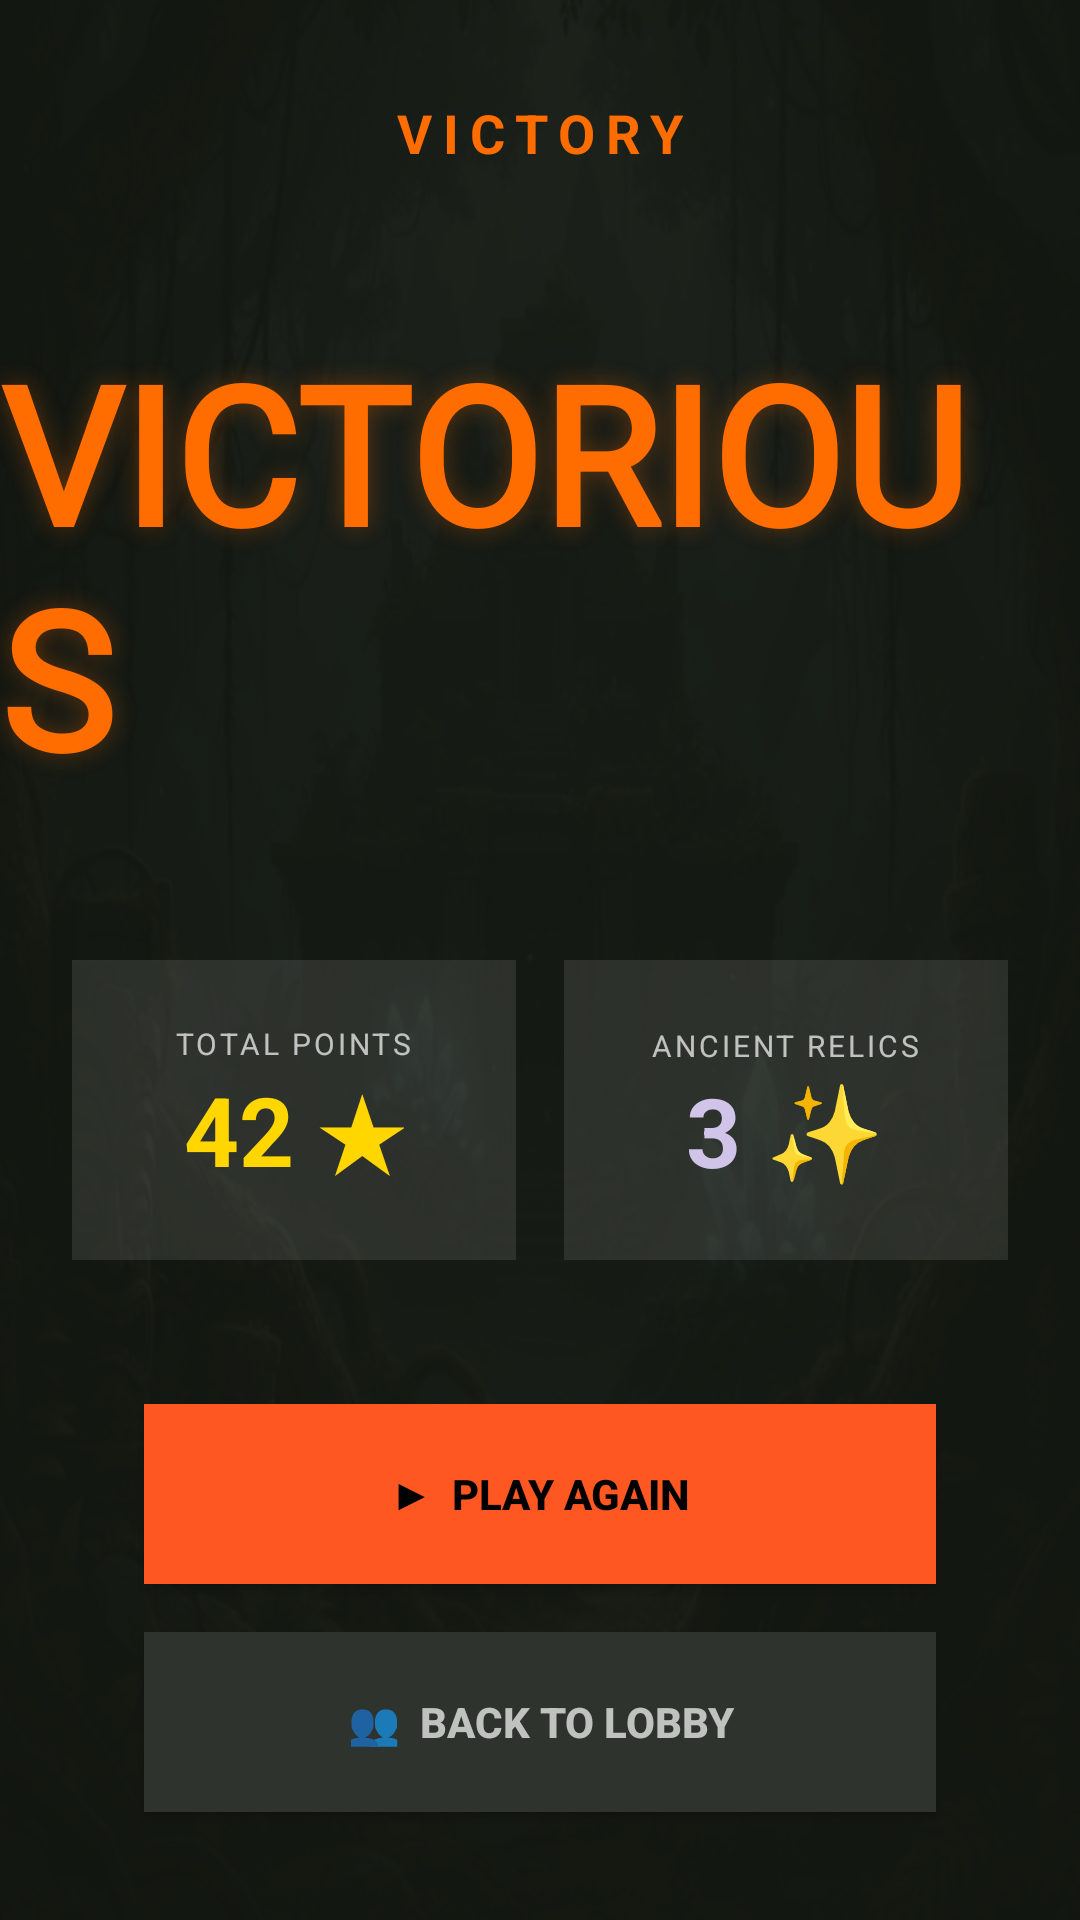

Android layout source for this screen:
<!-- AndroidManifest.xml: application theme Theme.ToppleTheTiki -->
<!-- res/layout/activity_final_result.xml -->
<?xml version="1.0" encoding="utf-8"?>
<androidx.constraintlayout.widget.ConstraintLayout xmlns:android="http://schemas.android.com/apk/res/android"
    xmlns:app="http://schemas.android.com/apk/res-auto"
    xmlns:tools="http://schemas.android.com/tools"
    android:layout_width="match_parent"
    android:layout_height="match_parent"
    android:background="@drawable/jungle_bg">

    <View
        android:layout_width="match_parent"
        android:layout_height="match_parent"
        android:background="#F2141811" />

    <TextView
        android:id="@+id/tvWinner"
        android:layout_width="wrap_content"
        android:layout_height="wrap_content"
        android:layout_marginTop="32dp"
        android:letterSpacing="0.2"
        android:text="VICTORY"
        android:textColor="#FF6D00"
        android:textSize="18sp"
        android:textStyle="bold"
        app:layout_constraintEnd_toEndOf="parent"
        app:layout_constraintStart_toStartOf="parent"
        app:layout_constraintTop_toTopOf="parent" />

    <TextView
        android:id="@+id/tvVictoriousLarge"
        android:layout_width="wrap_content"
        android:layout_height="wrap_content"
        android:fontFamily="@font/naluka"
        android:text="VICTORIOUS"
        android:textColor="#FF6D00"
        android:textSize="64sp"
        android:textStyle="bold"
        android:shadowColor="#4DFF6D00"
        android:shadowDx="0"
        android:shadowDy="0"
        android:shadowRadius="20"
        app:layout_constraintBottom_toTopOf="@+id/statsGuideline"
        app:layout_constraintEnd_toEndOf="parent"
        app:layout_constraintStart_toStartOf="parent"
        app:layout_constraintTop_toBottomOf="@id/tvWinner" />

    <androidx.constraintlayout.widget.Guideline
        android:id="@+id/statsGuideline"
        android:layout_width="wrap_content"
        android:layout_height="wrap_content"
        android:orientation="horizontal"
        app:layout_constraintGuide_percent="0.5" />

    <LinearLayout
        android:id="@+id/llStats"
        android:layout_width="match_parent"
        android:layout_height="wrap_content"
        android:layout_marginHorizontal="24dp"
        android:orientation="horizontal"
        android:weightSum="2"
        app:layout_constraintTop_toBottomOf="@id/statsGuideline">

        <LinearLayout
            android:layout_width="0dp"
            android:layout_height="100dp"
            android:layout_marginEnd="8dp"
            android:layout_weight="1"
            android:background="#1AFFFFFF"
            android:gravity="center"
            android:orientation="vertical">

            <TextView
                android:layout_width="wrap_content"
                android:layout_height="wrap_content"
                android:text="TOTAL POINTS"
                android:textColor="#B3FFFFFF"
                android:textSize="10sp"
                android:letterSpacing="0.1"/>

            <TextView
                android:id="@+id/tvTotalPoints"
                android:layout_width="wrap_content"
                android:layout_height="wrap_content"
                android:text="42 ★"
                android:textColor="#FFD600"
                android:textSize="32sp"
                android:textStyle="bold" />
        </LinearLayout>

        <LinearLayout
            android:layout_width="0dp"
            android:layout_height="100dp"
            android:layout_marginStart="8dp"
            android:layout_weight="1"
            android:background="#1AFFFFFF"
            android:gravity="center"
            android:orientation="vertical">

            <TextView
                android:layout_width="wrap_content"
                android:layout_height="wrap_content"
                android:text="ANCIENT RELICS"
                android:textColor="#B3FFFFFF"
                android:textSize="10sp"
                android:letterSpacing="0.1"/>

            <TextView
                android:id="@+id/tvRelics"
                android:layout_width="wrap_content"
                android:layout_height="wrap_content"
                android:text="3 ✨"
                android:textColor="#D1C4E9"
                android:textSize="32sp"
                android:textStyle="bold" />
        </LinearLayout>
    </LinearLayout>

    <androidx.appcompat.widget.AppCompatButton
        android:id="@+id/btnPlayAgain"
        android:layout_width="match_parent"
        android:layout_height="60dp"
        android:layout_marginHorizontal="48dp"
        android:layout_marginTop="48dp"
        android:background="#FF5722"
        android:text="▶  PLAY AGAIN"
        android:textColor="#000000"
        android:textStyle="bold"
        app:layout_constraintTop_toBottomOf="@id/llStats" />

    <androidx.appcompat.widget.AppCompatButton
        android:id="@+id/btnBackToLobby"
        android:layout_width="match_parent"
        android:layout_height="60dp"
        android:layout_marginHorizontal="48dp"
        android:layout_marginTop="16dp"
        android:background="#2E332D"
        android:text="👥  BACK TO LOBBY"
        android:textColor="#B3FFFFFF"
        android:textStyle="bold"
        app:layout_constraintTop_toBottomOf="@id/btnPlayAgain" />

</androidx.constraintlayout.widget.ConstraintLayout>
<!-- resources referenced by this layout -->
<resources>
  <!-- drawable jungle_bg: jpeg bitmap (drawable, 150485 bytes) -->
  <style name="Theme.ToppleTheTiki" parent="Base.Theme.ToppleTheTiki" />
  <style name="Base.Theme.ToppleTheTiki" parent="Theme.Material3.DayNight.NoActionBar">
          
          
      </style>
</resources>
